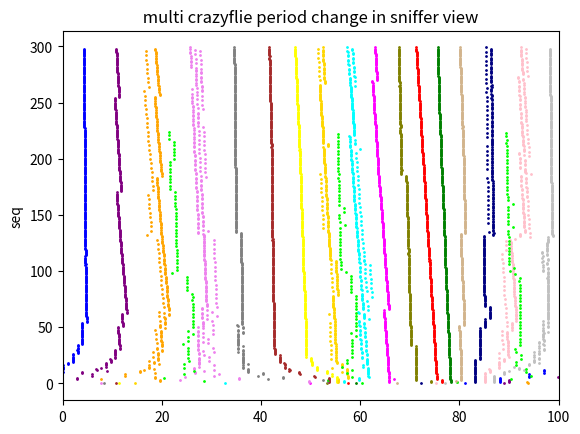

Reproduce this figure in Python.
import numpy as np
import matplotlib.pyplot as plt
import time
import math
from random import random 

PERIOD=100   #ms
COLOR_LIST=['red','green','blue','yellow','pink',
            'orange','purple','brown','gray','olive',
            'cyan','lime','navy','tan','magenta',
            'gold','silver','violet','indigo','crimson']
plt_move=0
AVERAGE_PERIOD=PERIOD   #ms
time_step=0.01   #ms
now_time=0        #ms
log_add_seq=[]
log_add_timestamp=[]
log_add_address=[]

class Time:
    def __init__(self, start_time):
        self.now_time = start_time
    def update(self):
        self.now_time += time_step
        return self.now_time
    
    
class environment:
    def __init__(self):
        self.message={"address":-1,"seq":0,"timestamp":0}

    def tx(self,message):
        self.message=message
        log_add_seq.append(self.message["seq"])
        log_add_timestamp.append(self.message["timestamp"])
        log_add_address.append(self.message["address"])
    def rx(self):
        return self.message
    def clean(self):
        self.message={"address":-1,"seq":0,"timestamp":0}

class crazyflie:
    
    def __init__(self,addr):
        #宏观误差
        Macro_error=random()%1*0.02   #ms
        # Macro_error=0
        self.period=PERIOD -Macro_error   #ms
        self.next_tx_time = random()%1*self.period   #ms 随机初始发送时间
        self.signal=0
        self.temp_delay=0
        self.seq=0
        self.addr=addr
        self.timestamp=0
        self.message={"address":-1,"seq":0,"timestamp":0}
        self.memory_list=[{"address":-1,"seq":0,"timestamp":0},{"address":-1,"seq":0,"timestamp":0}]
    def tx(self):
        if now_time>=self.next_tx_time:
            self.timestamp=self.next_tx_time
    
            if Strategy==2:
                if -self.memory_list[0]["timestamp"]+self.next_tx_time<self.period and -self.memory_list[1]["timestamp"]+self.next_tx_time<self.period:
                    self.temp_delay = (self.memory_list[0]["timestamp"]+self.memory_list[1]["timestamp"]+PERIOD)/2-self.next_tx_time
                    self.temp_delay =int(self.temp_delay)
                    # if self.addr==1:
                        # print("cf",self.addr,"list[0]",self.memory_list[0]["timestamp"],"list[1]",self.memory_list[1]["timestamp"]+PERIOD)
                        # print("cf",self.addr,"temp_delay",self.temp_delay)
            #微观误差
            Micro_error=random()%1*0.03-0.015   #ms
            # Micro_error=0
            self.next_tx_time+=self.period+self.temp_delay+Micro_error   #ms
            self.temp_delay=0
            self.message["address"]=self.addr
            self.message["seq"]=self.seq
            self.message["timestamp"]=self.timestamp
            self.seq+=1

            env.tx(self.message)



    def rx(self):
        rx_message=env.rx()
        if rx_message["address"]==self.addr:
            env.clean()
            self.signal=1
            return 
        if rx_message["address"]==-1:
            return
        if self.signal==1:
            self.memory_list[1]=rx_message
            self.signal=0
            # if self.addr==1:
                # print("cf",self.addr,"rx",rx_message["address"],rx_message["timestamp"])
        self.memory_list[0]=rx_message
        # if self.addr==1:
            # print("cf",self.addr,"rx",rx_message["address"],rx_message["timestamp"])

        if Strategy==1:
            #发送离接受太近（接受在发送之前） 推迟下一次发送
            if -rx_message["timestamp"]+self.next_tx_time<self.period:
                if -rx_message["timestamp"]+self.next_tx_time<2:
                    self.temp_delay=1
            #发送离接受太进（接受在发送之后） 提前下一次发送
            if rx_message["timestamp"]+self.period-self.next_tx_time<self.period:
                if rx_message["timestamp"]+self.period-self.next_tx_time<2:
                    self.temp_delay=-1

        
    def swarm_range(self):
        self.rx()
        self.tx()

def plot_period():
    # print("length of log_add:",len(log_add))
    for i in range(len(log_add_seq)-1):
        plt.plot((log_add_timestamp[i]+plt_move)%AVERAGE_PERIOD,log_add_seq[i],'o',color=COLOR_LIST[log_add_address[i]-1],markersize=1)
        # print(log_add[i]["timestamp"],log_add[i]["seq"],log_add[i]["address"])
    
    plt.ylabel("seq")
    plt.title(' multi crazyflie period change in sniffer view ')
    plt.xlim(0,AVERAGE_PERIOD)
    plt.savefig(time.strftime("%Y-%m-%d_%H-%M-%S", time.localtime())+'.png')

    plt.show()


if __name__ == '__main__':
    Strategy=2   #1: 发送离接受太近 推迟下一次发送 2: 发送离接受太进 提前下一次发送

    env=environment()    #初始化环境
    uwb_time_ms=Time(0)  #初始化时间
    cf1=crazyflie(1)
    cf2=crazyflie(2)
    cf3=crazyflie(3)
    cf4=crazyflie(4)
    cf5=crazyflie(5)
    cf6=crazyflie(6)
    cf7=crazyflie(7)
    cf8=crazyflie(8)
    cf9=crazyflie(9)
    cf10=crazyflie(10)
    cf11=crazyflie(11)
    cf12=crazyflie(12)
    cf13=crazyflie(13)
    cf14=crazyflie(14)
    cf15=crazyflie(15)
    cf16=crazyflie(16)
    cf17=crazyflie(17)
    cf18=crazyflie(18)


    # num_of_while=1e3*1e3*10
    num_of_while=1e3*1e3*3
    while num_of_while:
        now_time=uwb_time_ms.update()
        if num_of_while%10000==0:
            print(now_time)
        cf1.swarm_range()
        cf2.swarm_range()
        cf3.swarm_range()
        cf4.swarm_range()
        cf5.swarm_range()
        cf6.swarm_range()
        cf7.swarm_range()
        cf8.swarm_range()
        cf9.swarm_range()   
        cf10.swarm_range()
        cf11.swarm_range()
        cf12.swarm_range()
        cf13.swarm_range()
        cf14.swarm_range()
        cf15.swarm_range()
        cf16.swarm_range()
        cf17.swarm_range()
        cf18.swarm_range()


        num_of_while-=1
        
    plot_period()